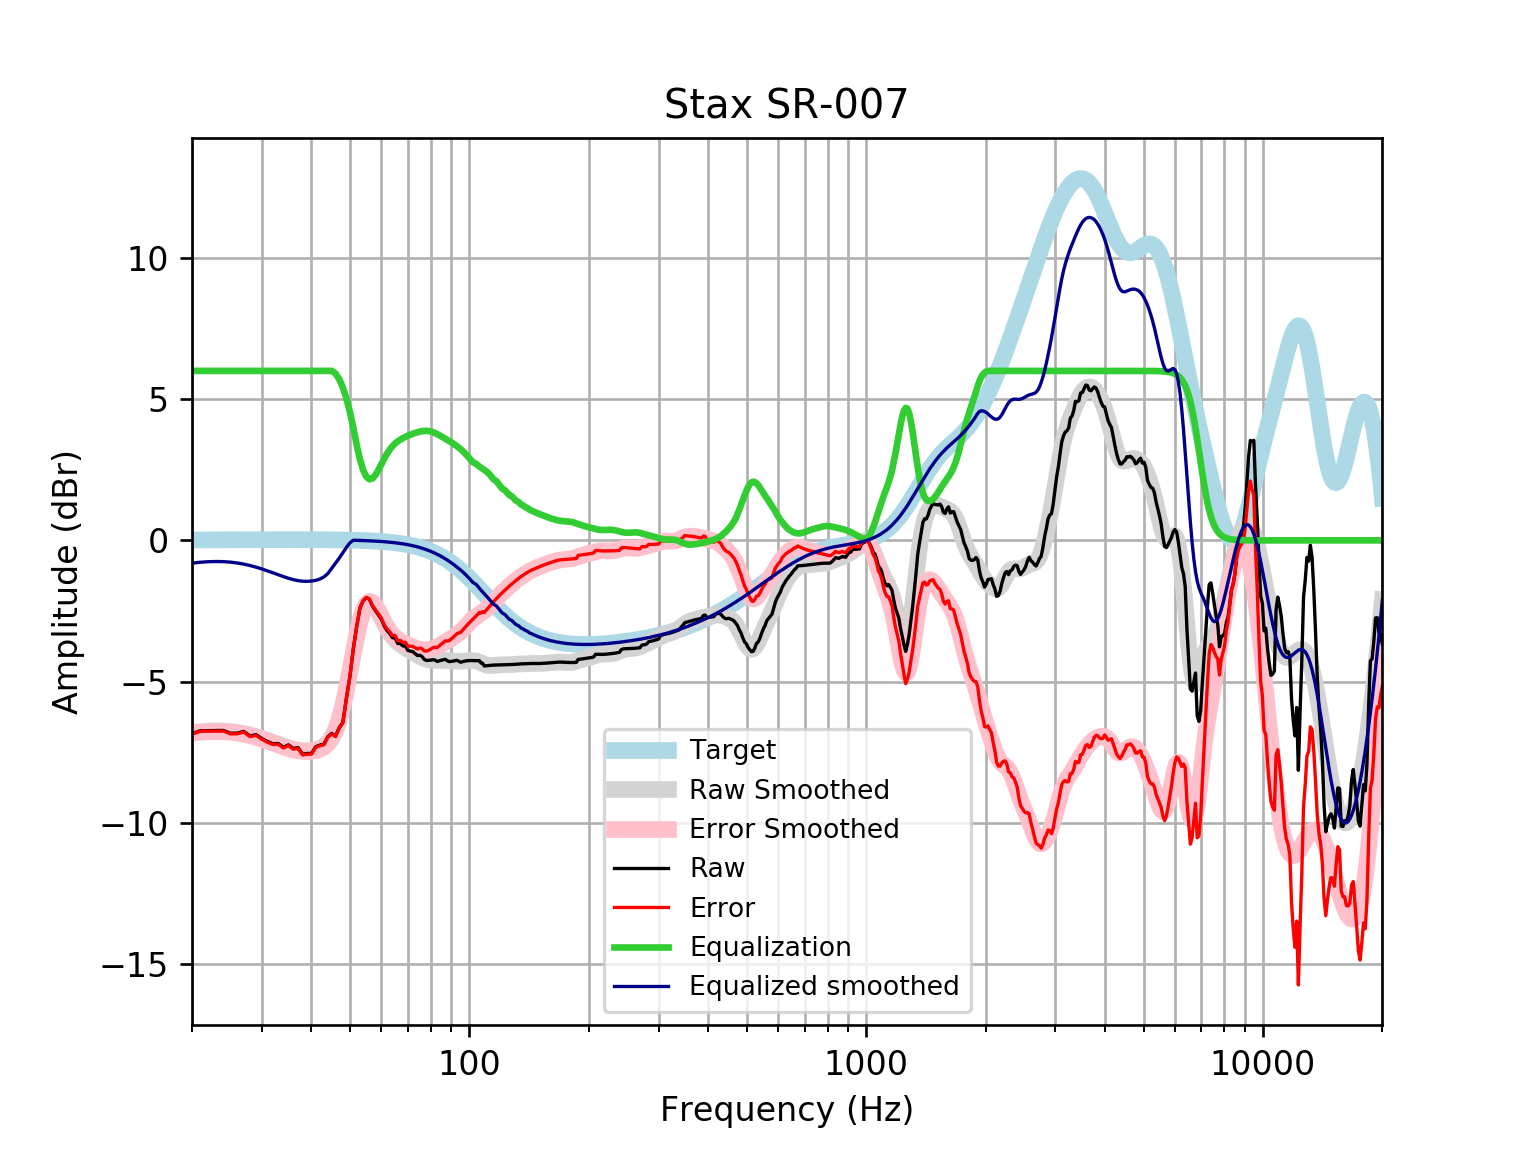

Values plotted in this chart, from the file beside it:
frequency, raw, error, smoothed, error_smoothed, equalization, equalized_raw, equalized_smoothed, target
20, -6.844, -6.86, -6.805, -6.822, 6, -0.8436, -0.8053, 0.01648
21, -6.739, -6.757, -6.774, -6.792, 6.0, -0.7392, -0.7744, 0.01765
22, -6.736, -6.754, -6.755, -6.774, 6.0, -0.7355, -0.7555, 0.01876
23, -6.732, -6.752, -6.748, -6.768, 6, -0.7321, -0.7484, 0.01983
24, -6.729, -6.75, -6.753, -6.774, 6, -0.7288, -0.7532, 0.02084
25, -6.827, -6.848, -6.771, -6.793, 6, -0.8267, -0.7707, 0.02179
26, -6.825, -6.847, -6.8, -6.823, 6.0, -0.8247, -0.8001, 0.02269
27, -6.763, -6.786, -6.841, -6.864, 6.0, -0.7629, -0.8405, 0.02353
28, -6.922, -6.947, -6.891, -6.915, 6, -0.9223, -0.8906, 0.02431
29, -6.879, -6.904, -6.948, -6.973, 6.0, -0.8792, -0.9484, 0.02502
30, -7.015, -7.041, -7.012, -7.038, 6.0, -1.015, -1.012, 0.02566
31, -7.121, -7.148, -7.079, -7.106, 6, -1.121, -1.079, 0.02622
32, -7.202, -7.228, -7.149, -7.175, 6, -1.202, -1.149, 0.02668
33, -7.193, -7.22, -7.217, -7.244, 6, -1.193, -1.217, 0.02704
34, -7.324, -7.351, -7.283, -7.31, 6, -1.324, -1.283, 0.02728
35, -7.239, -7.266, -7.341, -7.369, 6, -1.239, -1.341, 0.0274
36, -7.366, -7.393, -7.39, -7.417, 6, -1.366, -1.39, 0.02739
37, -7.336, -7.364, -7.425, -7.453, 6.0, -1.336, -1.425, 0.02723
38, -7.57, -7.597, -7.446, -7.473, 6, -1.57, -1.446, 0.02692
39, -7.544, -7.571, -7.45, -7.477, 6, -1.544, -1.45, 0.02644
40, -7.542, -7.567, -7.44, -7.466, 6, -1.542, -1.44, 0.02579
41, -7.306, -7.331, -7.414, -7.439, 6, -1.306, -1.414, 0.02496
42, -7.25, -7.274, -7.369, -7.393, 6, -1.25, -1.369, 0.02393
43, -7.213, -7.236, -7.295, -7.317, 6, -1.213, -1.295, 0.02272
44, -6.949, -6.97, -7.175, -7.196, 6.0, -0.9491, -1.175, 0.0213
45, -6.833, -6.853, -6.988, -7.008, 6.0, -0.8332, -0.9881, 0.01967
46, -6.928, -6.946, -6.713, -6.731, 5.905, -1.023, -0.8077, 0.01783
47, -6.627, -6.643, -6.334, -6.35, 5.706, -0.9209, -0.6275, 0.01577
48, -6.444, -6.457, -5.848, -5.862, 5.41, -1.034, -0.4382, 0.01347
49, -5.586, -5.597, -5.27, -5.281, 5.022, -0.5643, -0.2488, 0.01094
50, -4.814, -4.822, -4.634, -4.642, 4.547, -0.2664, -0.0868, 0.008144
51, -3.837, -3.842, -3.987, -3.992, 3.992, 0.1553, 0.005126, 0.00508
52, -3.052, -3.053, -3.384, -3.385, 3.385, 0.3338, 0.001774, 0.001724
53, -2.396, -2.394, -2.874, -2.872, 2.872, 0.4759, -0.001894, -0.001946
54, -2.137, -2.131, -2.494, -2.488, 2.488, 0.3506, -0.005905, -0.005958
55, -2.03, -2.02, -2.262, -2.252, 2.252, 0.222, -0.01029, -0.01034
56, -2.086, -2.071, -2.175, -2.16, 2.16, 0.07439, -0.01508, -0.01514
57, -2.332, -2.311, -2.213, -2.192, 2.192, -0.1394, -0.02033, -0.02038
58, -2.487, -2.461, -2.341, -2.315, 2.315, -0.1721, -0.02607, -0.02611
59, -2.64, -2.607, -2.525, -2.493, 2.493, -0.1469, -0.03234, -0.03238
60, -2.788, -2.749, -2.732, -2.692, 2.692, -0.09564, -0.03921, -0.03925
61, -3.03, -2.984, -2.935, -2.888, 2.888, -0.1423, -0.04672, -0.04675
62, -3.192, -3.137, -3.119, -3.064, 3.064, -0.1277, -0.05494, -0.05496
63, -3.297, -3.233, -3.276, -3.213, 3.213, -0.08439, -0.06392, -0.06393
64, -3.445, -3.371, -3.407, -3.333, 3.333, -0.1117, -0.07372, -0.07373
65, -3.453, -3.368, -3.514, -3.429, 3.429, -0.02351, -0.0844, -0.08441
66, -3.651, -3.555, -3.602, -3.506, 3.506, -0.1452, -0.09604, -0.09603
67, -3.651, -3.543, -3.677, -3.568, 3.568, -0.08331, -0.1087, -0.1087
68, -3.737, -3.614, -3.742, -3.62, 3.62, -0.1168, -0.1224, -0.1224
69, -3.742, -3.605, -3.802, -3.665, 3.665, -0.07759, -0.1372, -0.1372
70, -3.899, -3.746, -3.858, -3.705, 3.705, -0.1942, -0.1533, -0.1533
71, -3.92, -3.749, -3.911, -3.741, 3.741, -0.1789, -0.1706, -0.1706
72, -3.941, -3.751, -3.963, -3.774, 3.774, -0.167, -0.1892, -0.1892
73, -4.008, -3.799, -4.013, -3.803, 3.803, -0.2047, -0.2092, -0.2092
74, -4.076, -3.846, -4.06, -3.83, 3.83, -0.2469, -0.2306, -0.2305
75, -4.066, -3.812, -4.105, -3.851, 3.851, -0.2145, -0.2535, -0.2534
76, -4.114, -3.836, -4.145, -3.867, 3.867, -0.2465, -0.2778, -0.2778
77, -4.215, -3.912, -4.18, -3.876, 3.876, -0.3394, -0.3037, -0.3037
78, -4.252, -3.921, -4.208, -3.877, 3.877, -0.3753, -0.3312, -0.3312
79, -4.247, -3.887, -4.229, -3.869, 3.869, -0.3785, -0.3604, -0.3603
... 553 more rows
